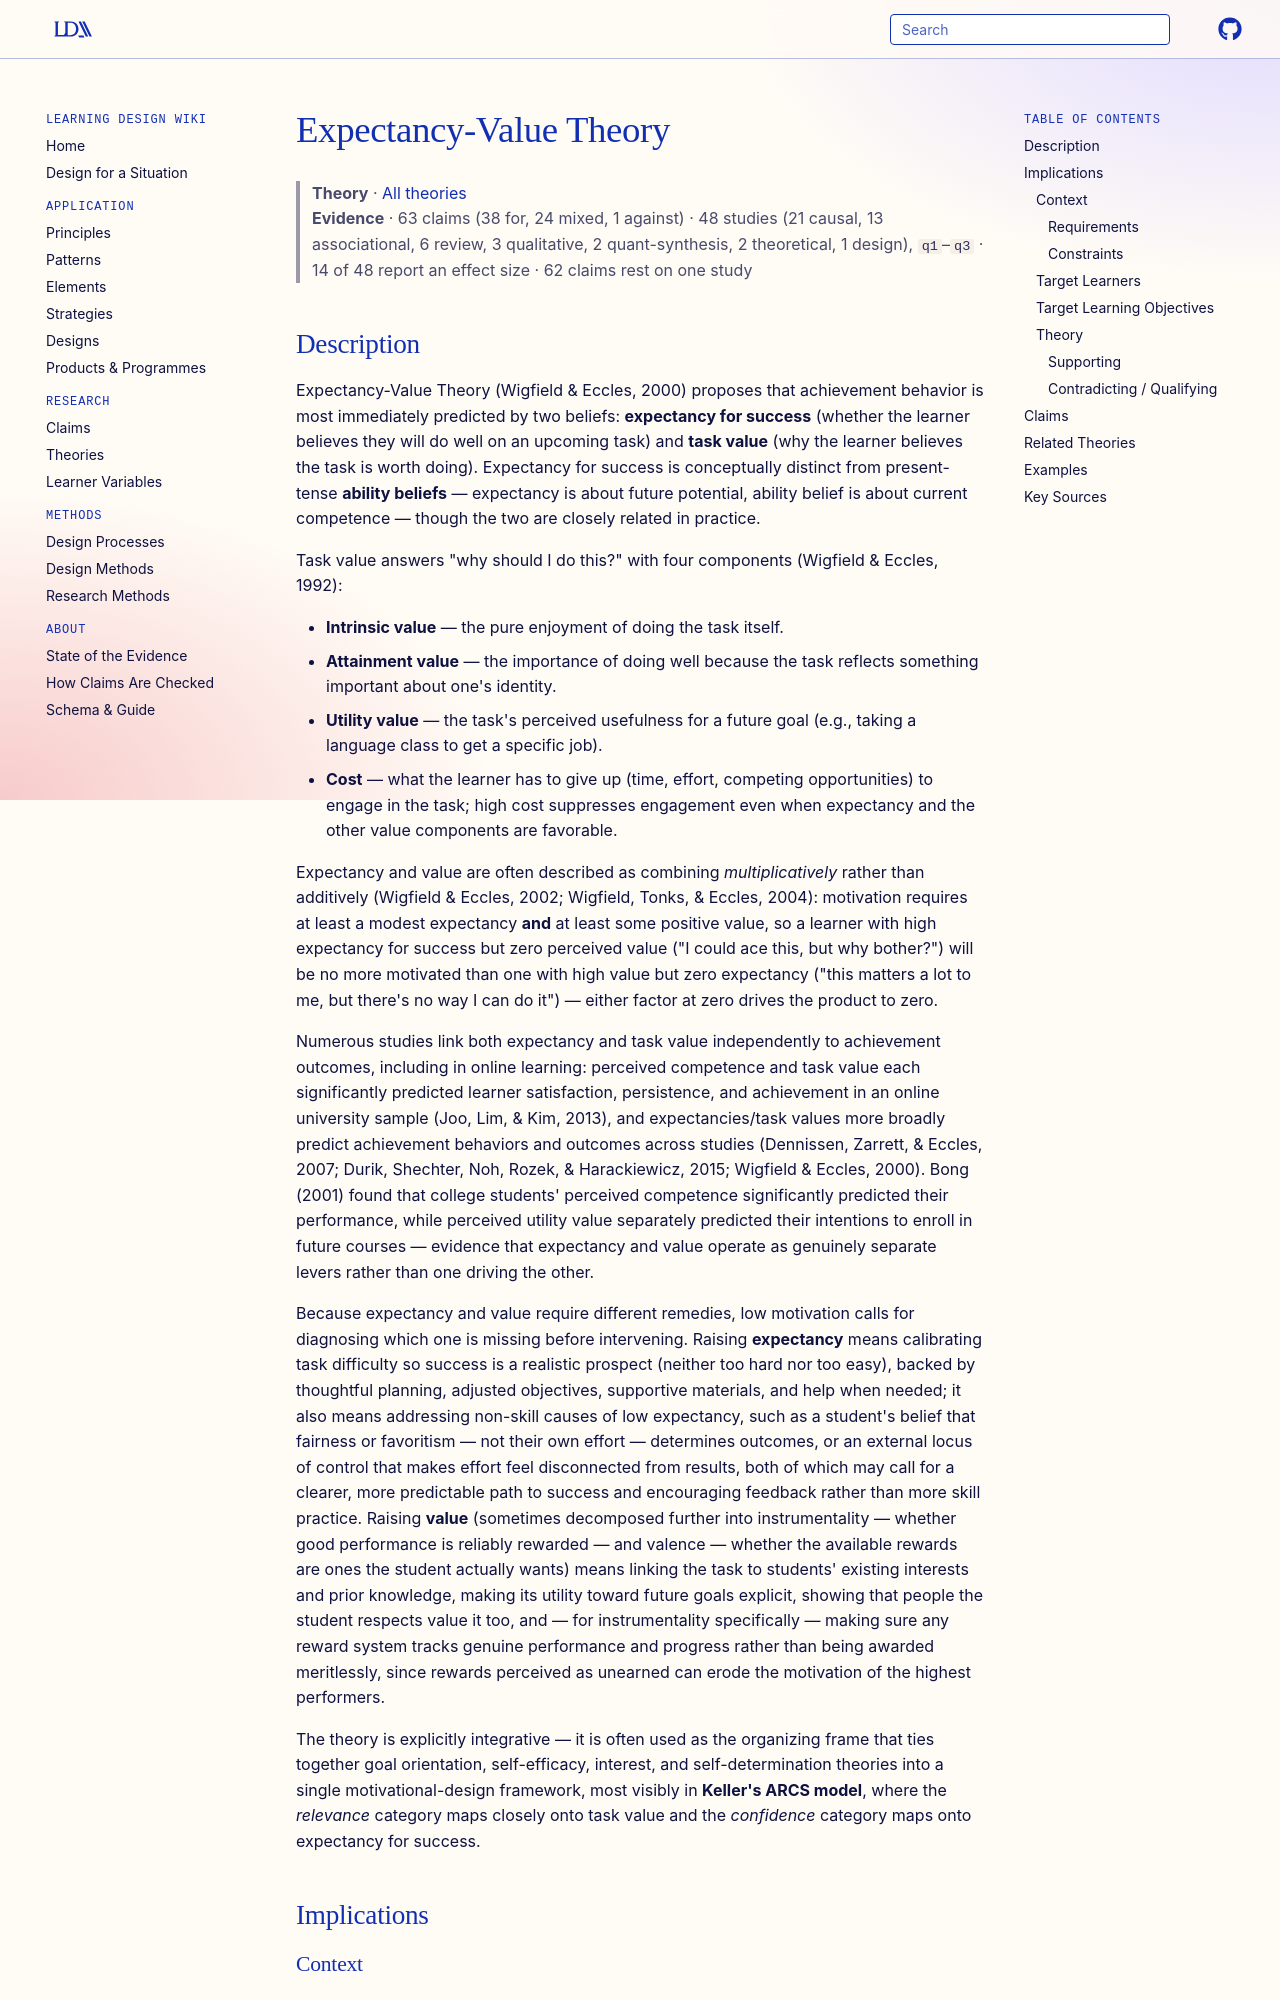

repository: Learning-Design-Alliance/learning-wiki · page: theories/expectancy-value-theory/index.html · generator: mkdocs

---
type: theory
title: Expectancy-Value Theory
description: Expectancy-Value Theory holds that the two most immediate predictors of a learner's motivation to engage in a task are their expectancy of succeeding at it and the value they place on it, with value further divided into intrinsic, attainment, utility, and cost components.
canonical: true
status: review
generated:
  by: claude/unspecified
  at: 2026-08-29
---

# Expectancy-Value Theory

> **Theory** · [All theories](index.md)
> **Evidence** · 63 claims (38 for, 24 mixed, 1 against) · 48 studies (21 causal, 13 associational, 6 review, 3 qualitative, 2 quant-synthesis, 2 theoretical, 1 design), `q1`–`q3` · 14 of 48 report an effect size · 62 claims rest on one study

## Description
Expectancy-Value Theory (Wigfield & Eccles, 2000) proposes that achievement behavior is most immediately predicted by two beliefs: **expectancy for success** (whether the learner believes they will do well on an upcoming task) and **task value** (why the learner believes the task is worth doing). Expectancy for success is conceptually distinct from present-tense **ability beliefs** — expectancy is about future potential, ability belief is about current competence — though the two are closely related in practice.

Task value answers "why should I do this?" with four components (Wigfield & Eccles, 1992):

- **Intrinsic value** — the pure enjoyment of doing the task itself.
- **Attainment value** — the importance of doing well because the task reflects something important about one's identity.
- **Utility value** — the task's perceived usefulness for a future goal (e.g., taking a language class to get a specific job).
- **Cost** — what the learner has to give up (time, effort, competing opportunities) to engage in the task; high cost suppresses engagement even when expectancy and the other value components are favorable.

Expectancy and value are often described as combining *multiplicatively* rather than additively (Wigfield & Eccles, 2002; Wigfield, Tonks, & Eccles, 2004): motivation requires at least a modest expectancy **and** at least some positive value, so a learner with high expectancy for success but zero perceived value ("I could ace this, but why bother?") will be no more motivated than one with high value but zero expectancy ("this matters a lot to me, but there's no way I can do it") — either factor at zero drives the product to zero.

Numerous studies link both expectancy and task value independently to achievement outcomes, including in online learning: perceived competence and task value each significantly predicted learner satisfaction, persistence, and achievement in an online university sample (Joo, Lim, & Kim, 2013), and expectancies/task values more broadly predict achievement behaviors and outcomes across studies (Dennissen, Zarrett, & Eccles, 2007; Durik, Shechter, Noh, Rozek, & Harackiewicz, 2015; Wigfield & Eccles, 2000). Bong (2001) found that college students' perceived competence significantly predicted their performance, while perceived utility value separately predicted their intentions to enroll in future courses — evidence that expectancy and value operate as genuinely separate levers rather than one driving the other.

Because expectancy and value require different remedies, low motivation calls for diagnosing which one is missing before intervening. Raising **expectancy** means calibrating task difficulty so success is a realistic prospect (neither too hard nor too easy), backed by thoughtful planning, adjusted objectives, supportive materials, and help when needed; it also means addressing non-skill causes of low expectancy, such as a student's belief that fairness or favoritism — not their own effort — determines outcomes, or an external locus of control that makes effort feel disconnected from results, both of which may call for a clearer, more predictable path to success and encouraging feedback rather than more skill practice. Raising **value** (sometimes decomposed further into instrumentality — whether good performance is reliably rewarded — and valence — whether the available rewards are ones the student actually wants) means linking the task to students' existing interests and prior knowledge, making its utility toward future goals explicit, showing that people the student respects value it too, and — for instrumentality specifically — making sure any reward system tracks genuine performance and progress rather than being awarded meritlessly, since rewards perceived as unearned can erode the motivation of the highest performers.

The theory is explicitly integrative — it is often used as the organizing frame that ties together goal orientation, self-efficacy, interest, and self-determination theories into a single motivational-design framework, most visibly in **Keller's ARCS model**, where the *relevance* category maps closely onto task value and the *confidence* category maps onto expectancy for success.

## Implications

### Context
#### Requirements
- The ability to make a task's value legible to the learner along at least one of the four dimensions (why it's enjoyable, why it matters to identity, what it's useful for, or what it costs) rather than assuming value is self-evident
- Tasks calibrated so that a learner's expectancy for success is realistic and not chronically suppressed by consistent failure
